pico-8 play session: hold → + tap 🅾

[t = 8 s] hold → ~8s, tap 🅾 ~14×
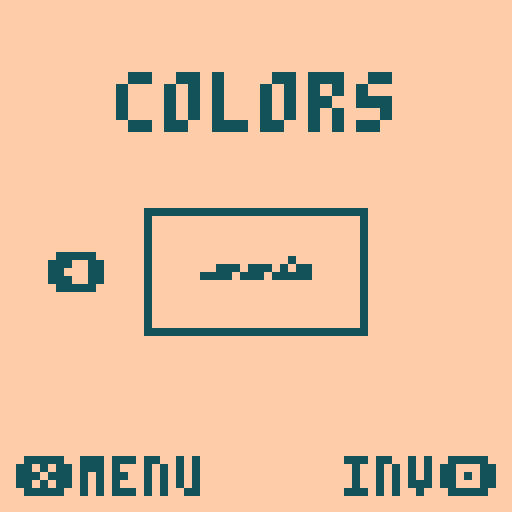

pico-8 cartridge
version 42
__lua__
--snake ii
--by liconaj
version="1.0"

function _init()
	cartdata("liconaj_snakeii")
	dat={spd=1,hs=2,col=3,inv=4}
	local oldver=tostr(dget(0))
	if oldver[1]!=version[1] then
		resetall()
		dset(0,version)
	end
	
	grid_x=1
	grid_y=3
	grid_width=14
	grid_height=12
	
	speeds={7,6,5,4,3}
	speed=dget(dat.spd)
	if (speed==0) speed=3
	
	titleimg="`ト`◆`ナ`ナ`ogc`おge`⬅️`lgh`egd`hge`ggd`gge`lgj`qgg`q`lgh`egd`hge`ggd`gge`lgj`qgg`q`jgj`cgf`fgg`fgf`egf`hgc`agk`jgg`egc`o`jgj`cgf`fgg`fgf`egf`hgc`agk`jgg`egc`o`igk`agh`fgg`dgh`cgh`fgf`bgi`cgh`kgc`o`igk`agh`fgg`dgh`cgh`fgf`bgi`cgh`kgc`o`hgl`agh`egh`dgh`cgh`dgh`bgd`ege`qgc`o`hgl`agh`egh`dgh`cgh`dgh`bgd`ege`qgc`o`fgl`cgh`egf`egi`egf`dgg`age`fgb`tgc`o`fgl`cgh`egf`egi`egf`dgg`age`fgb`tgc`o`fgi`fgj`cgf`cgl`ege`cgf`bgc`igb`igc`cgf`q`fgi`fgj`cgf`cgl`ege`cgf`bgc`igb`igc`cgf`q`dgh`igj`cgf`cge`cgd`bgc`bgl`bgc`igb`cga`dgd`cgc`t`dgh`igj`cgf`cge`cgd`bgc`bgl`bgc`igb`cga`dgd`cgc`t`dgg`jgk`bgf`bgf`egi`agj`age`igf`dga`bga`cgc`t`cgf`ngi`bgf`bgf`egi`agh`cgk`egd`dga`bga`cgc`t`cgf`ngi`bgf`bgf`cgk`agh`cgk`egd`dga`bga`cgc`t`cgf`egf`cge`agk`bgf`cgi`cgf`ggg`jga`dga`bga`cgc`t`cgf`egf`cge`agk`bgf`cgi`cgf`ggg`jga`dga`bga`cgc`t`cgr`bge`agk`bgo`egi`egf`cgc`ega`dga`bga`cgc`t`cgr`bge`agk`bgo`egi`egf`cgc`ega`dga`bga`cgc`t`cgr`bge`cgh`agq`cgm`cgf`bgd`ega`dga`bga`cgf`q`cgr`bge`cgh`agq`cgm`cgf`bgd`ega`dga`bga`cgf`q`dgg`dgf`bge`cgh`agi`dgf`agf`bgf`bgl`ega`dga`bga`cgh`o`dgg`dgf`bge`cgh`agi`dgf`agf`bgf`bgl`ega`dga`bga`cgh`o`ngg`bge`dge`bgg`ggf`agf`dgd`bgk`fga`dga`bga`cgb`dgb`o`ngg`bge`dge`bgg`ggf`agf`dgd`bgk`fga`dga`bga`cgb`dgb`o`kgi`agg`dgc`dgg`pgd`egc`bgg`jga`dgc`jgb`o`jgj`agg`dgc`dgg`pgd`egc`bgg`jga`dgc`jgb`o`igk`age`✽gc`kgc`kgc`pgc`o`igk`age`✽gc`ygc`pgc`o`cgo`すge`lgh`o`cgl`たgb`lgh`r`cgl`たgb`lgh`r`dgj`ちgb`hgg`w`dgj`ちgb`hgg`w`fge`とgb`cgh`{`fge`とgb`cgh`{`まgi`○`まgi`○`むgd`🐱`むgd`🐱`ナ`ナ`ナ"
	labelimg="`ト`ト`ナ`ナ`ナ`ナ`ナ`ナ`ナ`ナ`ナ`ナ`ナ`ナ`ナ`ナ`ナ`ナ`ナ`ナ`xgc`おge`🐱`ugh`egd`hge`ggd`gge`lgj`qgg`h`ugh`egd`hge`ggd`gge`lgj`qgg`h`sgj`cgf`fgg`fgf`egf`hgc`agk`jgg`egc`f`sgj`cgf`fgg`fgf`egf`hgc`agk`jgg`egc`f`rgk`agh`fgg`dgh`cgh`fgf`bgi`cgh`kgc`f`rgk`agh`fgg`dgh`cgh`fgf`bgi`cgh`kgc`f`qgl`agh`egh`dgh`cgh`dgh`bgd`ege`qgc`f`qgl`agh`egh`dgh`cgh`dgh`bgd`ege`qgc`f`ogl`cgh`egf`egi`egf`dgg`age`fgb`tgc`f`ogl`cgh`egf`egi`egf`dgg`age`fgb`tgc`f`ogi`fgj`cgf`cgl`ege`cgf`bgc`igb`igc`cgf`h`ogi`fgj`cgf`cgl`ege`cgf`bgc`igb`igc`cgf`h`mgh`igj`cgf`cge`cgd`bgc`bgl`bgc`igb`cga`dgd`cgc`k`mgh`igj`cgf`cge`cgd`bgc`bgl`bgc`igb`cga`dgd`cgc`k`mgg`jgk`bgf`bgf`egi`agj`age`igf`dga`bga`cgc`k`lgf`ngi`bgf`bgf`egi`agh`cgk`egd`dga`bga`cgc`k`lgf`ngi`bgf`bgf`cgk`agh`cgk`egd`dga`bga`cgc`k`lgf`egf`cge`agk`bgf`cgi`cgf`ggg`jga`dga`bga`cgc`k`lgf`egf`cge`agk`bgf`cgi`cgf`ggg`jga`dga`bga`cgc`k`lgr`bge`agk`bgo`egi`egf`cgc`ega`dga`bga`cgc`k`lgr`bge`agk`bgo`egi`egf`cgc`ega`dga`bga`cgc`k`lgr`bge`cgh`agq`cgm`cgf`bgd`ega`dga`bga`cgf`h`lgr`bge`cgh`agq`cgm`cgf`bgd`ega`dga`bga`cgf`h`mgg`dgf`bge`cgh`agi`dgf`agf`bgf`bgl`ega`dga`bga`cgh`f`mgg`dgf`bge`cgh`agi`dgf`agf`bgf`bgl`ega`dga`bga`cgh`f`wgg`bge`dge`bgg`ggf`agf`dgd`bgk`fga`dga`bga`cgb`dgb`f`wgg`bge`dge`bgg`ggf`agf`dgd`bgk`fga`dga`bga`cgb`dgb`f`tgi`agg`dgc`dgg`pgd`egc`bgg`jga`dgc`jgb`f`sgj`agg`dgc`dgg`pgd`egc`bgg`jga`dgc`jgb`f`rgk`age`}ge`cgc`kgc`kgc`pgc`f`rgk`age`}ge`cgc`ygc`pgc`f`lgo`xgc`igc`cgb`zge`lgh`f`lgl`ygb`cgc`cgc`cgc`bgh`rgb`lgh`i`lgl`ygb`cgc`cgc`cgc`bgh`rgb`lgh`i`mgj`yga`cgb`cgc`dgb`bgc`ggb`qgb`hgg`n`mgj`yga`cgb`cgc`dgb`bgc`ggb`qgb`hgg`n`oge`|gd`kgb`cgc`ggb`qgb`cgh`r`oge`|gd`kgb`cgc`ggb`qgb`cgh`r`🅾️gc`bga`jgg`kgb`ogi`v`🅾️gc`bga`jgg`kgb`ogi`v`█gs`igb`igf`cgc`pgd`y`█gs`igb`igf`cgc`pgd`y`{ge`bga`bga`bga`bgc`|ga`ggc`⬅️`{ge`bga`bga`bga`bgc`|ga`ggc`⬅️`wgd`bga`bgb`agb`agb`agb`agp`lgp`☉`tgc`agb`agb`agb`bga`bga`bga`bga`bgb`lgb`cgl`bga`bga`bga`bga`♥`tgc`agb`agb`agb`bga`bga`bga`bga`bgb`lgb`cgl`bga`bga`bga`bga`♥`rgc`bga`bga`bga`bgp`agb`kgf`dgb`agd`agb`agb`agb`agb`✽`rgc`bga`bga`bga`bgp`agb`kgf`dgb`agd`agb`agb`agb`agb`✽`qgc`agb`agb`agh`mga`bgk`agc`fgb`dgb`bgo`○`qgc`agb`agb`agh`mga`bgk`agc`fgb`dgb`bgo`○`ogc`agb`bga`bgc`sga`bga`cgc`bgb`aga`ggc`dgd`ogc`ggc`r`ogc`agb`bga`bgc`sga`bga`cgc`bgb`aga`ggc`dgd`ogc`ggc`r`ogb`agb`agb`agc`vgc`cgc`dgb`egc`egb`ugb`cgb`cgc`o`ogb`agb`agb`agc`vgc`cgc`dgb`egc`egb`ugb`cgb`cgc`o`mgb`bga`bgf`|gc`cgb`fgc`dgb`ygf`ega`n`mgb`bga`bgf`|gc`cgb`fgc`dgb`ygf`ega`n`mgg`age`zgb`agb`agb`fgc`dgb`hgm`ggb`bgc`dgb`l`mgg`age`zgb`agb`agb`fgc`dgb`ggn`ggb`bgc`dgb`l`igi`bga`bga`bgf`yga`fgd`dgb`hgb`lga`fgb`bgd`cgb`l`iga`bga`bga`dga`bga`bgf`wgc`fgb`fgb`fgd`lga`fgb`bgd`cgc`k`ggc`bga`bga`bgh`agg`ugb`fgc`egb`ggb`ogb`dgh`cgc`k`ggb`bga`bga`bgb`fgb`bga`bgb`tga`ggb`ggb`egb`fgh`bgc`dgh`cgb`agb`i`ggb`bga`bga`bgb`fgb`bga`bgb`tga`ggb`ggb`egb`fgh`bgc`dgh`cgb`agb`i`ggj`agc`cgk`qgb`fgc`fgb`fgb`dgf`cge`fgj`fga`h`ggj`agc`cgk`qgb`fgc`fgb`fgb`dgf`cge`fgj`fga`h`fgc`bgb`bgc`bgg`bga`bgb`agc`mga`fgd`cgc`agb`dgb`egc`dgn`bgb`age`dgc`h`fgc`bgb`bgc`bgg`bga`bgb`agc`mga`fgd`cgc`agb`dgb`egc`dgn`bgb`age`dgc`h`fga`bgb`bgb`bgc`agb`agb`agb`agb`bga`bgc`igb`fgc`cge`agb`dgb`ega`bga`tgb`bgd`cgb`i`fga`bgb`bgb`bgc`agb`agb`agb`agb`bga`bgc`igb`fgc`cge`agb`dgb`ega`bga`tgb`bgd`cgb`i`ggk`bga`bga`bga`bgl`fgb`fgc`dgg`bgb`dgb`cgc`agb`qgb`agf`cgb`i`ggk`bga`bga`bga`bgl`fgb`fgc`dgg`bgb`dgb`cgc`agb`qgb`agf`cgb`i`qgi`agb`agb`bga`bga`bga`fgb`fgb`cgi`cgb`dgb`cgb`age`ige`agh`cgb`i`qgi`agb`agb`bga`bga`bga`fgb`fgb`cgi`cgb`dgb`cgb`age`ige`agh`cgb`i`tge`bgc`bgb`agb`agc`egb`ggb`agm`cgb`dgb`cga`egi`egb`agf`cgb`i`xga`bgc`bgb`agb`agc`egb`ggb`agm`cgc`cgc`bgc`cgi`egb`agf`cgb`i`jgh`fga`bgm`fgb`ggb`egj`cgb`ega`cgb`rgh`cgb`i`ggn`cga`bgj`agb`fgb`igc`qgb`cgc`cgc`igg`agb`agc`cgb`i`ggn`cga`bgj`agb`fgb`igc`qgb`dgb`cgc`igg`agb`agc`cgb`i`fgq`agc`egb`bgb`hgb`lgq`fgc`bga`bgi`cgb`agd`cga`cgb`i`fgq`agc`egb`bgb`hgb`lgq`fgc`bga`bgi`cgb`agd`cga`cgb`i`fgq`ggb`bgb`kgd`🐱ga`bga`pgc`bgg`k`fgq`ggb`bgb`kgd`🐱ga`bga`pgc`bgg`k`ggt`vgc`○gc`bgd`hge`nga`h`ggt`vgc`○gc`bgd`hge`nga`h`ig█`jga`○gb`fgi`ggl`i`ig█`jga`○gb`fgi`ggl`i`lg○`igc`vgf`cgc`mgn`l`lg○`igc`vgf`cgc`mgn`l`wgw`hgw`hgt`w`wgk`gge`hgw`hgt`w`ナ`ナ`ナ`ナ`ナ`ナ`ナ`ナ`ナ`ナ`ナ`ナ`ナ`ナ`ナ`ナ`ナ`ナ"
	
	highscore=dget(dat.hs)
		
	--colors
	poke(0x5f2e,1)
	col=dget(dat.col)
	if (col==0) then
		col=4
		dset(dat.col,col)
	end
	inv=dget(dat.inv)
	cols1={0,129,131}
	cols2={7,139,12,13,14,15}
	colors={}
	for i in all(cols1) do
		for j in all(cols2) do
			add(colors,{j,i})
		end
	end
		
	dirs={[0]=vec2(-1,0),vec2(1,0),vec2(0,-1),vec2(0,1)}
	pwfood={}
	for i=0,4 do
		add(pwfood,{n=i*2+33,val=2})
	end
	start_menu()
end

function _update()
	_upd()
end

function _draw()
	cls()
	_drw()
	palette()
end

function start_game()
	_upd=update_game
	_drw=draw_game
	--?"\as5i5...f1e2b2bbbb"
	?"\as5i5...e1g2.ggggg"
	game={
		t=0,
		score=0,
		stats={0,0,0,0,0,0},
		lose=false,
		started=false
	}
	food={}
	restartpwfood()
	swallow={}
	dirqu={dirs[1]}
	snek={
		vec2(3,0),
		vec2(2,0),
		vec2(1,0),
		vec2(0,0),
		reach=false,
		blinks=0,
		blinked=false,
	}
end

function restartpwfood()
	food.pw=false
	food.pwt=0
	food.pwcn=flr(rnd(3))+4
	for f in all(food) do
		if (f.val==2) del(food,f)
	end
end

function start_gameover()
	_upd=update_gameover
	_drw=draw_gameover	
	if game.score>highscore then
		highscore=game.score
		dset(dat.hs,game.score)
	end
end

function vec2(x,y)
	return {x=x,y=y}
end

function getpos(obj,dx,dy)
	local dx=dx or 0
	local dy=dy or 0
	local x=8*(obj.x%grid_width)+grid_x*8+dx
	local y=8*(obj.y%grid_height)+grid_y*8+dy
	return x,y
end

function start_menu()
	_upd=update_menu
	_drw=draw_menu
end

function start_colormenu()
	_upd=update_colormenu
	_drw=draw_colormenu
	
	dirqu={dirs[1]}
	snek={
		vec2(8,5),
		vec2(7,5),
		vec2(6,5),
		vec2(5,5),
		reach=false
	}
end

function insnek(obj)
	for i,s in ipairs(snek) do
		if s.x%grid_width==obj.x and s.y%grid_height==obj.y then
			return true,i
		end
	end
	return false
end

function getswal(s)
	for w in all(swallow) do
		if s.x%grid_width==w.x
		and s.y%grid_height==w.y then
			return w
		end
	end
end

function swald(w)
	if (w.dx!=nil) then
		return w.dx,w.dy
	end
	local cdx,cdy=0,0
	for i,s in ipairs(snek) do
		if s.x%grid_width==w.x
		and s.y%grid_height==w.y then
			if (i==1 or i==#snek) return
			local ns=snek[i-1]
			local bs=snek[i+1]
			local dx,dy=ns.x-bs.x,ns.y-bs.y
			local corn=false
			local dir=dirqu[1]
			--clockwise
			if dx>0 and dy>0 and dir.y>0 then
				cdx,cdy=-1,1
			elseif (dx<0 and dy>0 and dir.x<0) then
				cdx,cdy=-1,-1
			elseif (dx<0 and dy<0 and dir.y<0) then
				cdx,cdy=1,-1
			elseif (dx>0 and dy<0 and dir.x>0) then
				cdx,cdy=1,1
			--anticlockwise
			elseif (dx<0 and dy<0 and dir.x<0) then
				cdx,cdy=-1,1
			elseif (dx<0 and dy>0 and dir.y>0) then
				cdx,cdy=1,1
			elseif (dx>0 and dy>0 and dir.x>0) then
				cdx,cdy=1,-1
			elseif (dx>0 and dy<0 and dir.y<0) then
				cdx,cdy=-1,-1
			end
			break
		end
	end
	return cdx,cdy
end

function addfood(ispw)
	local f,x,y
	local dx=ispw and 1 or 0
	local cnt=0
	while x==nil
	or insnek(vec2(x,y))
	or insnek(vec2(x+dx,y))
	or insnek(vec2(x-dx,y)) do
		if (cnt>4*grid_width*grid_height) then
			return
		end
		x,y=flr(rnd(grid_width)),flr(rnd(grid_height))
		for mf in all(food) do
			if (x==mf.x and y==mf.y)
			or (x+dx==mf.x and y==mf.y)
			or (x-dx==mf.x and y==mf.y) then
				x=nil
				break
			end
		end
		if ispw and (x==0 or x==grid_width-1) then
			x=nil
		end
		cnt+=1
	end
	local n=ispw and ceil(rnd(5))+1 or 1
	local val=ispw and 2 or 1
	add(food,{show=true,n=n,x=x,y=y,val=val})
	if ispw then
		food.pw=true
  	add(food,{show=false,n=n,x=x-1,y=y,val=val})
		add(food,{show=false,n=n,x=x+1,y=y,val=val})
	end
end

function rle1(s,x0,y,tr)
 local x,mw=x0,x0+ord(s,2)-96
 for i=5,#s,2do
  local col,len=ord(s,i)-96,ord(s,i+1)-96
  if(col!=tr) line(x,y,x+len-1,y,col)
  x+=len if(x>mw) x=x0 y+=1
 end
end

function start_stats()
	_upd=update_stats
	_drw=draw_stats
end

function resetall()
	for i=0,64 do
		dset(i,0)
	end
end

function palette()
	pal()
	palt(0,false)
	palt(11,true)
	pal(0,colors[col][(inv)%2+1],1)
	pal(7,colors[col][(1+inv)%2+1],1)
end

function tdump(o)
   if type(o) == 'table' then
      local s = '{ '
      for k,v in pairs(o) do
         if type(k) ~= 'number' then k = '"'..k..'"' end
         s = s .. '['..k..'] = ' .. tdump(v) .. ','
      end
      return s .. '} '
   else
      return tostring(o)
   end
end

function beep()
	--?"\a"..rnd{"e","f"}.."1"
	?"\ae1"
end
-->8
--update functions
function update_game()
	game.t+=1
	--food
	if #food==0 then
		addfood()
		--if not food.pw and food.pwcn==0 then
		--	addfood(true)
		--end
	end
	--starting
	if not game.started then
		if game.t<15 then
			return
		end
		game.started=true
		game.t=0
	end
	--snek
	if game.t>=speeds[speed]
	and not game.lose then
		game.t=0
		move_snek()
	end
	if snek.blinks==3 then
		--?"\as5i5...g2e2eee.cccc"
		start_gameover()
	end
	if (game.lose) return
	--controls
	for k=0,3 do
		local dir=dirs[k]
		local opts={[0]=1,0,3,2}
		local lastdir=dirqu[#dirqu]
    -- put directions into state
    poke(0x5310,0) -- reset gameover
    poke(0x5300,lastdir.x)
    poke(0x5301,lastdir.y)
		if btn(k) and lastdir!=dir
		and lastdir!=dirs[opts[k]]
		and #dirqu<2 then
			--beep()
			add(dirqu,dir)
		end 
	end
	--pwfood
	if food.pw then
		if food.pwt>20*speeds[speed] then
			restartpwfood()
		end
		food.pwt+=1
	end
	snek.reach=false
	local dir=dirqu[1]
	local head=snek[1]
	for f in all(food) do
		local h=snek[1]
		local dx,dy=f.x-h.x%grid_width,f.y-h.y%grid_height
		if (dx==dir.x and dir.y*dy>0 and abs(dy)<5)
		or (dy==dir.y and dir.x*dx>0 and abs(dx)<5) then
			snek.reach=true
		end
		local h=snek[1]
		if f.x==h.x%grid_width
		and f.y==h.y%grid_height then
			game.score+=f.val*5
			game.stats[f.n]+=1
      -- update state fruit eat and send msg
      poke(0x530b,1)
      poke(0x530c,game.score)
			if (f.val==1) food.pwcn-=1
			if (f.val==2) restartpwfood()
			add(swallow,f)
			del(food,f)
      -- update state fruit
			if f.val==1 then
				?"\ai7c3"
			else
				?"\ai7g3c"
			end
		end
	end
	--swallow
	for w in all(swallow) do
		w.dx,w.dy=swald(w)
	end
end

function update_gameover()
  poke(0x530a,1)
  serial(0x807,0x5300,16)
	if btnp(❎) then
		beep()
		start_game()
	end
end

function move_snek()
	if #dirqu>1 then
		deli(dirqu,1)
	end
	local nx=snek[1].x+dirqu[1].x
	local ny=snek[1].y+dirqu[1].y
	for s in all(snek) do
		if nx%grid_width==s.x%grid_width
		and ny%grid_height==s.y%grid_height
		and s!=snek[#snek] then
			?"\ai4v3s3d2f#1.b0.b.v1b.bb"
			game.lose=true
			game.t=0
		end
	end
	local dels=snek[#snek]
	add(snek,vec2(nx,ny),1)
	--swallow
	local grow=false
	for w in all(swallow) do
		local t=snek[#snek]
		if w.x==t.x%grid_width and w.y==t.y%grid_height then
			grow=true
			del(swallow,w)
		end
	end
	if not grow then
	 deli(snek)
	end
end

function update_menu()
	if btnp(❎) then
		beep()
		start_game()
	end
	local lastspeed=speed
	if (btnp(🅾️)) beep() start_colormenu()
	if (btnp(⬅️)) speed-=1
	if (btnp(➡️)) speed+=1
	speed=mid(speed,1,5)
	if speed!=lastspeed then
		dset(dat.spd,speed)
		beep()
	end
end

function update_colormenu()
	if btnp(❎) then
		beep()
		start_menu()
	elseif btnp(🅾️) then
		beep()
		inv=(inv+1)%2
		dset(dat.inv,inv)
	end
	if btnp(⬅️) and col>1 then
		beep()
		col-=1
		dset(dat.col,col)
	end
	if btnp(➡️) and col<#colors then
		beep()
		col+=1
		dset(dat.col,col)
	end
end

function update_stats()
	if (btnp(⬅️)) beep() start_gameover()
end

-->8
--draw functions

function draw_game()	
	--snake
	if not game.lose
	or (snek.blinks<=3 and flr(game.t/10)%2==0) then
		drwsnek()
		snek.blinked=false
	elseif not snek.blinked then
		snek.blinked=true
		snek.blinks+=1
	end
	--food
	drwfood()
	--score
	local score=tostr(game.score)
  --
	local scoretxt="\*"..4-#score.."0"..score
	?"\^w\^t"..scoretxt,4,5,7
	--pwtimer
	if food.pw then
		local pwt=tostr(20-flr(food.pwt/speeds[speed]))
		?"\^w\^t"..zfill(pwt,2),110,5,7
	end
	map(0,0,0,0,16,16)
end

function draw_gameover()
	bprint("gameover",18,18,7,3)
	?"\^w\^t"..zfill(game.score,4),49,44,7
	?"\^w\^thighscore",29,78,7
	?"\^w\^t"..zfill(highscore,4),49,90,7
	?"\^w\^t❎retry",4,114,7
	?"\^w\^tmenu🅾️",78,114,7
	?"\^w\^tstats➡️",40,61,7
end

function draw_stats()
	bprint("stats",35,18,7,3)
	local x,y,gap=12,52,63
	printstat(1,x,y)
	printstat(2,x,y+16)
	printstat(3,x,y+32)
	printstat(4,x+gap,y)
	printstat(5,x+gap,y+16)
	printstat(6,x+gap,y+32)
	?"\^w\^t⬅️return",4,114,7
end

function draw_colormenu()
	bprint("colors",29,18,7,3)
	if (col>1) ?"\^w\^t⬅️",12,63,7
	if (col<#colors) ?"\^w\^t➡️",102,63,7
	?"\^w\^t❎menu",4,114,7
	?"\^w\^tinv🅾️",86,114,7
	map(16,0,32,48,8,5)
	drwsnek()
end

function draw_menu()
	rle1(titleimg,7,7,0)
	?"\^w\^tspeed",20,60,7
	if speed>1 then
		?"\^w\^t⬅️",68,60,7
	end
	if speed<5 then
		?"\^w\^t➡️",92,60,7
	end
	?"\^w\^t"..speed,84,60,7
	?"\^w\^thighscore",29,78,7
	?"\^w\^t"..zfill(highscore,4),49,90,7
	?"\^w\^t❎start",4,114,7
	?"\^w\^tcolor🅾️",70,114,7
end

function printstat(n,x,y)
	if (n==1) then
		spr(32,x+4,y+2)
	else
		spr(29+n*2,x,y+2,2,1)
	end
	?"\^t\^w"..zfill(game.stats[n],3," "),x+19,y,7
end

function zfill(txt,n,f)
	f=f or "0"
	txt=tostr(txt)
	return "\*"..n-#txt..f..txt
end

function toflip(n,b)
	return ((b.y==n.y or b.x==n.x) and (n.x<0 or n.y<0))
			or (b.y<0 and n.x<0)
			or (n.y<0 and b.x<0)
			or (b.x>0 and n.y>0)
			or (n.x>0 and b.y>0)
end

function drwfood()
	for f in all(food) do
		if (not f.show) return
		local x,y=getpos(f,f.val==2 and -4)
    -- put food position into game state buffer
    poke(0x5308,x)
    poke(0x5309,y)
    --
		local n=f.n==1 and 32 or f.n*2+29
		spr(n,x,y,f.val,1)
	end
end

function bprint(str,x,y,c,scale)
	memcpy(0x4300,0x0,0x0200)
	memset(0x0,0,0x0200)
	poke(0x5f55,0x00)
	print(str,0,0,7)
	poke(0x5f55,0x60)
	
	local w,h=#str*4,5
	pal(7,c)
	palt(0,true)
	sspr(0,0,w,h,x,y,w*scale,h*scale)
	pal()
	palette()
	memcpy(0x0,0x4300,0x0200)
end

function drwsnek()
	local dir=dirqu[1]
	local nh=dir.y==0 and 17 or 21
  -- state vars
  local hl=0 
  local hr=0
  local hu=0
  local hd=0
  local hx=0
  local hy=0

	for i,s in ipairs(snek) do
		local x,y=getpos(s)
    --
		if i==1 then --head
			local nx,ny=getpos(s,-dir.x*4,-dir.y*4)
			local m=16
			if snek.reach then
				m=dir.y==0 and 22 or 23
			end
      -- put snake head into game state buffer 
      hx=x
      hy=y
      poke(0x530a,0) -- reset gameover
      poke(0x530b,0) -- reset eat flag
      poke(0x5302,x)
      poke(0x5303,y)
      -- send game state buffer to stdout
      serial(0x807,0x5300,16)
      --
			spr(m,x,y,1,1,dir.x<0,dir.y<0)
			spr(nh,nx,ny,1,1,dir.x<0,dir.y<0)
		elseif i==#snek then --tail
			local ns=snek[i-1]
			local n=ns.y-s.y==0 and 19 or 20
			spr(n,x,y,1,1)
		else --body
			local ns=snek[i-1]
			local bs=snek[i+1]
			local n=vec2(ns.x-s.x,ns.y-s.y)
			local b=vec2(bs.x-s.x,bs.y-s.y)
			local bx,by=getpos(s,b.x*4,b.y*4)
			local nx,ny=getpos(s,n.x*4,n.y*4)
			local hastoflip=toflip(n,b)
			spr(16,bx,by)
      -- set state 
      if by==hy then
        if hx==bx-12 or (bx<=12 and 112-hx==12-bx) then
          hr=1 
        end
        if hx==bx+12 or (hx<=12 and 112-bx+hx==12) then
          hl=1 
        end
      end 
      if bx==hx then 
        if hy==by-12 or (hy==112 and by-24<8) then
          hd=1
        end 
        if hy==by+12 or (hy==24 and 112-by<8) then
          hu=1
        end 
      end 
      poke(0x4304,hl)
      poke(0x4305,hr)
      poke(0x4306,hu)
      poke(0x4307,hd)

			spr(ns==snek[1] and nh or 16,nx,ny,1,1,dir.x<0,dir.y<0)
			spr(18,x,y,1,1,hastoflip)
			--swallow
			local w=getswal(s)
			if w and w.dx then
				local wx,wy=getpos(w,w.dx*4,w.dy*4)
				local ss=w.dx!=0 and 18 or 24
				spr(ss,wx,wy,1,1,hastoflip)
			end
		end
	end
end
__gfx__
00000000bbbb77000077bbbbbbbbbbbb00000000bbbbbbbbbbbbbbbbbbbb77000077bbbb00007777777700007777777700000000000000000000000000000000
00000000bbbb77000077bbbbbbbbbbbb00000000bbbbbbbbbbbbbbbbbbbb77000077bbbb00007777777700007777777700000000000000000000000000000000
00700700bbbb77000077bbbbbbbbbbbb77777777bbbbbbbbbbbbbbbbbbbb77777777bbbb00007777777700007777777700000000000000000000000000000000
00077000bbbb77000077bbbbbbbbbbbb77777777bbbbbbbbbbbbbbbbbbbb77777777bbbb00007777777700007777777700000000000000000000000000000000
00077000bbbb77000077bbbb77777777bbbbbbbbbbbb77777777bbbbbbbbbbbbbbbbbbbb00007777777700000000000077777777000000000000000000000000
00700700bbbb77000077bbbb77777777bbbbbbbbbbbb77777777bbbbbbbbbbbbbbbbbbbb00007777777700000000000077777777000000000000000000000000
00000000bbbb77000077bbbb00000000bbbbbbbbbbbb77000077bbbbbbbbbbbbbbbbbbbb00007777777700000000000077777777000000000000000000000000
00000000bbbb77000077bbbb00000000bbbbbbbbbbbb77000077bbbbbbbbbbbbbbbbbbbb00007777777700000000000077777777000000000000000000000000
bbbbbbbbbbbb77bbbbbbbbbbbbbbbbbbbbbbbbbbbbbbbbbbbbbb77bbbbbbbbbbbb7777bb00007777777700000000000000000000000000000000000000000000
bbbbbbbbbbbb77bbbbbbbbbbbbbbbbbbbbbbbbbbbbbbbbbbbbbb77bbbbbbbbbbbb7777bb00007777777700000000000000000000000000000000000000000000
bb7777bbbb77bbbbbb77bbbbbbbbbbbbbbbb77bbbb7777bbbb77bbbbbb7777bb77bbbb7700007777777700000000000000000000000000000000000000000000
bb7777bbbb77bbbbbb77bbbbbbbbbbbbbbbb77bbbb7777bbbb77bbbbbb7777bb77bbbb7700007777777700000000000000000000000000000000000000000000
bb7777bbbb7777bbbbbb77bbbb7777bbbbbb77bbbb77bb77bb77bbbb77bbbb7777bbbb7700000000000000000000777777770000000000000000000000000000
bb7777bbbb7777bbbbbb77bbbb7777bbbbbb77bbbb77bb77bb77bbbb77bbbb7777bbbb7700000000000000000000777777770000000000000000000000000000
bbbbbbbbbbbbbbbbbbbbbbbbbbbbbbbbbbbbbbbbbbbbbbbbbbbb77bbbbbbbbbbbb7777bb00000000000000000000777777770000000000000000000000000000
bbbbbbbbbbbbbbbbbbbbbbbbbbbbbbbbbbbbbbbbbbbbbbbbbbbb77bbbbbbbbbbbb7777bb00000000000000000000777777770000000000000000000000000000
bbbbbbbbbbbbbbbb7777bbbbbb777777777777bb7777bbbbbb77bbbbbb77bb77bb77bbbbbbbbbbbbbbbbbbbb0000000000000000000000000000000000000000
bbb77bbbbbbbbbbb7777bbbbbb777777777777bb7777bbbbbb77bbbbbb77bb77bb77bbbbbbbbbbbbbbbbbbbb0000000000000000000000000000000000000000
bbb77bbb77bbbb7777bb77bb77777777777777777777bbbb777777bb77bb7777777777bb77bbbbbbbbbbbbbb0000000000000000000000000000000000000000
b77bb77b77bbbb7777bb77bb77777777777777777777bbbb777777bb77bb7777777777bb77bbbbbbbbbbbbbb0000000000000000000000000000000000000000
b77bb77b77bb7777777777bb77bb77777777bb77bbbb777777777777777777777777777777777777777777770000000000000000000000000000000000000000
bbb77bbb77bb7777777777bb77bb77777777bb77bbbb777777777777777777777777777777777777777777770000000000000000000000000000000000000000
bbb77bbbbb7777777777777777bb77bbbb77bb77bbbbbbbb77bb77bbbbbbbb77bb77bbbbbb77bb77bb77bb770000000000000000000000000000000000000000
bbbbbbbbbb7777777777777777bb77bbbb77bb77bbbbbbbb77bb77bbbbbbbb77bb77bbbbbb77bb77bb77bb770000000000000000000000000000000000000000
__gff__
0000000000000000000101010100000000000000000000000001010101000000000000000000000000000000000000000000000000000000000000000000000001010000000000000000000000000000000000000000000000000000000000000000000000000000000000000000000000000000000000000000000000000000
0000000000000000000000000000000000000000000000000000000000000000000000000000000000000000000000000000000000000000000000000000000000000000000000000000000000000000000000000000000000000000000000000000000000000000000000000000000000000000000000000000000000000000
__map__
0000000000000000000000000000000005030303030303060000000000000000000000000000000000000000000000000000000000000000000000000000000000000000000000000000000000000000000000000000000000000000000000000000000000000000000000000000000000000000000000000000000000000000
0000000000000000000000000000000001000000000000020000000000000000000000000000000000000000000000000000000000000000000000000000000000000000000000000000000000000000000000000000000000000000000000000000000000000000000000000000000000000000000000000000000000000000
0503030303030303030303030303030601000000000000020000000000000000000000000000000000000000000000000000000000000000000000000000000000000000000000000000000000000000000000000000000000000000000000000000000000000000000000000000000000000000000000000000000000000000
0100000000000000000000000000000201000000000000020000000000000000000000000000000000000000000000000000000000000000000000000000000000000000000000000000000000000000000000000000000000000000000000000000000000000000000000000000000000000000000000000000000000000000
0100000000000000000000000000000207040404040404080000000000000000000000000000000000000000000000000000000000000000000000000000000000000000000000000000000000000000000000000000000000000000000000000000000000000000000000000000000000000000000000000000000000000000
0100000000000000000000000000000200000000000000000000000000000000000000000000000000000000000000000000000000000000000000000000000000000000000000000000000000000000000000000000000000000000000000000000000000000000000000000000000000000000000000000000000000000000
0100000000000000000000000000000200000000000000000000000000000000000000000000000000000000000000000000000000000000000000000000000000000000000000000000000000000000000000000000000000000000000000000000000000000000000000000000000000000000000000000000000000000000
0100000000000000000000000000000200000000000000000000000000000000000000000000000000000000000000000000000000000000000000000000000000000000000000000000000000000000000000000000000000000000000000000000000000000000000000000000000000000000000000000000000000000000
0100000000000000000000000000000200000000000000000000000000000000000000000000000000000000000000000000000000000000000000000000000000000000000000000000000000000000000000000000000000000000000000000000000000000000000000000000000000000000000000000000000000000000
0100000000000000000000000000000200000000000000000000000000000000000000000000000000000000000000000000000000000000000000000000000000000000000000000000000000000000000000000000000000000000000000000000000000000000000000000000000000000000000000000000000000000000
0100000000000000000000000000000200000000000000000000000000000000000000000000000000000000000000000000000000000000000000000000000000000000000000000000000000000000000000000000000000000000000000000000000000000000000000000000000000000000000000000000000000000000
0100000000000000000000000000000200000000000000000000000000000000000000000000000000000000000000000000000000000000000000000000000000000000000000000000000000000000000000000000000000000000000000000000000000000000000000000000000000000000000000000000000000000000
0100000000000000000000000000000200000000000000000000000000000000000000000000000000000000000000000000000000000000000000000000000000000000000000000000000000000000000000000000000000000000000000000000000000000000000000000000000000000000000000000000000000000000
0100000000000000000000000000000200000000000000000000000000000000000000000000000000000000000000000000000000000000000000000000000000000000000000000000000000000000000000000000000000000000000000000000000000000000000000000000000000000000000000000000000000000000
0100000000000000000000000000000200000000000000000000000000000000000000000000000000000000000000000000000000000000000000000000000000000000000000000000000000000000000000000000000000000000000000000000000000000000000000000000000000000000000000000000000000000000
0704040404040404040404040404040800000000000000000000000000000000000000000000000000000000000000000000000000000000000000000000000000000000000000000000000000000000000000000000000000000000000000000000000000000000000000000000000000000000000000000000000000000000
